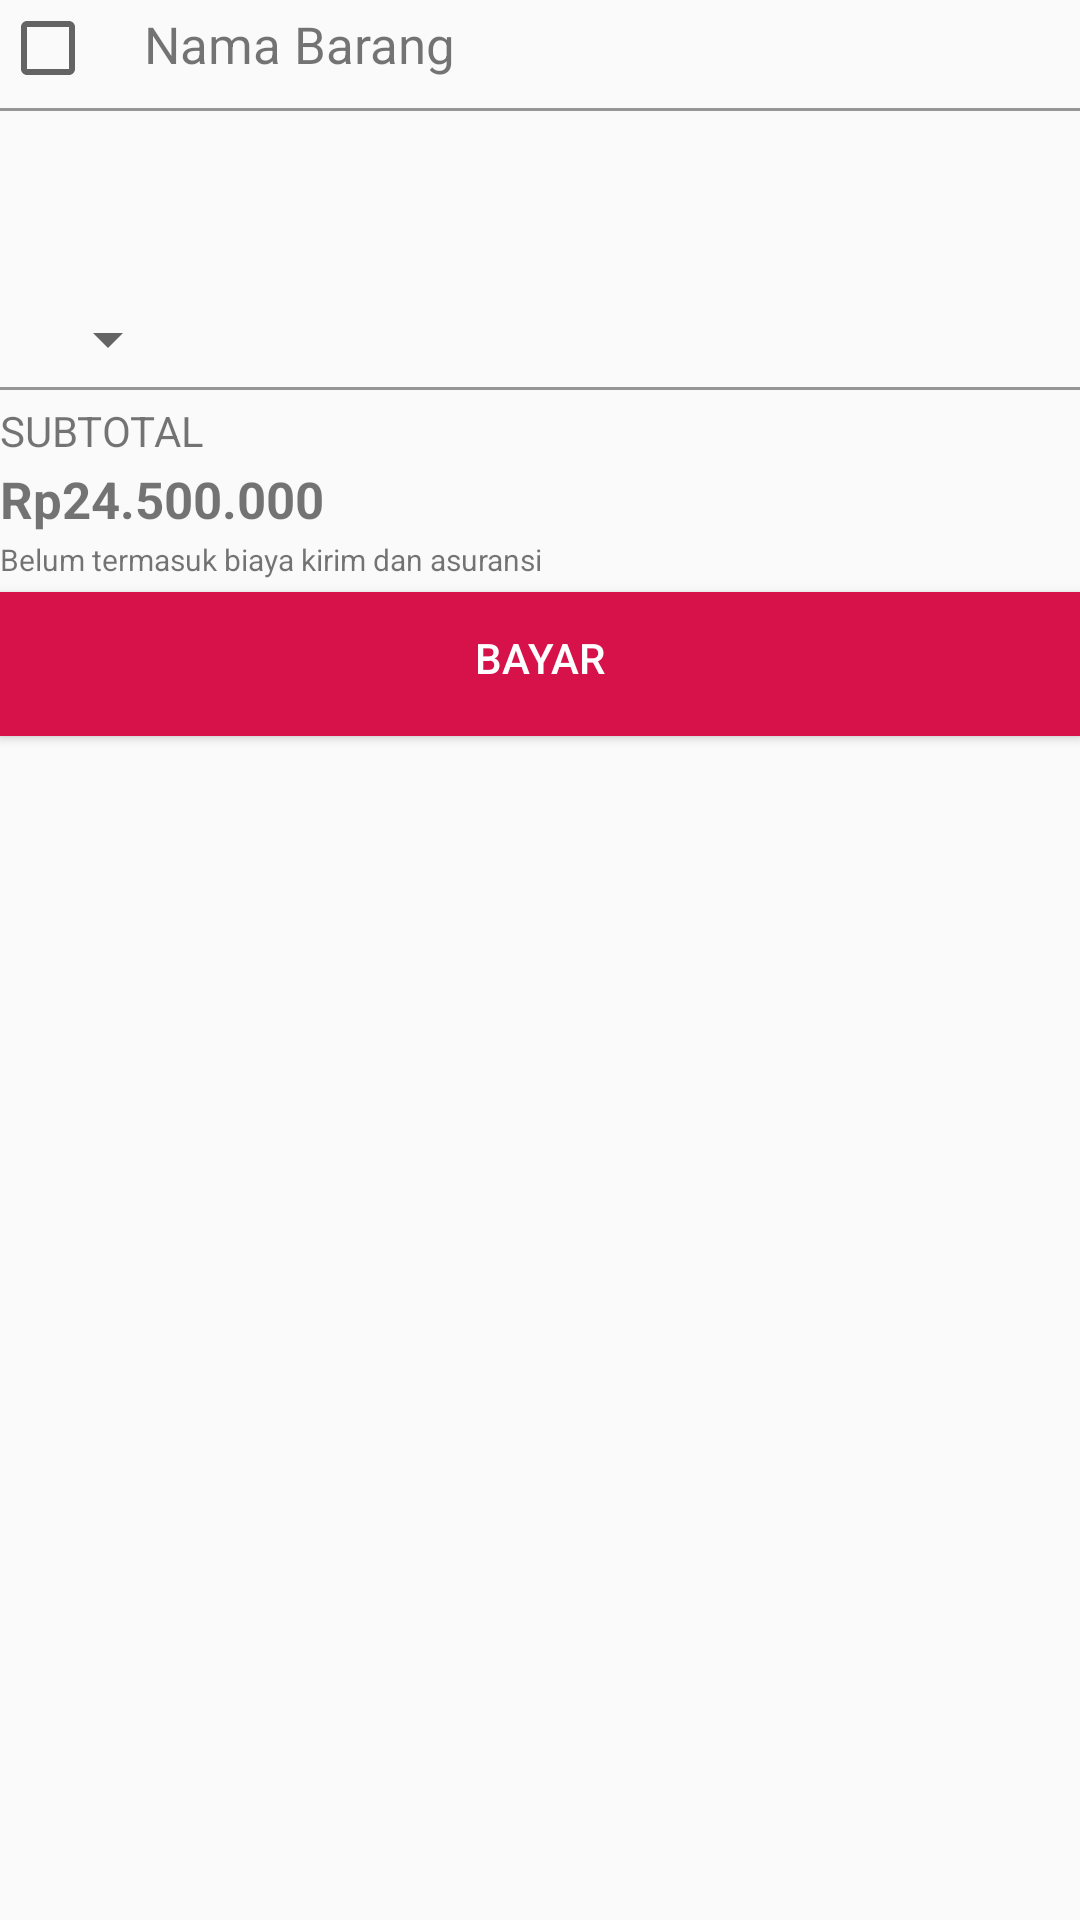

Android layout source for this screen:
<!-- AndroidManifest.xml: application theme AppTheme -->
<!-- res/layout/custom_cart.xml -->
<?xml version="1.0" encoding="utf-8"?>
<LinearLayout xmlns:android="http://schemas.android.com/apk/res/android"
    android:layout_width="match_parent"
    android:layout_height="wrap_content"
    android:layout_margin="@dimen/activity_horizontal_margin"
    android:orientation="vertical">

    <LinearLayout
        android:layout_width="match_parent"
        android:layout_height="wrap_content"
        android:orientation="horizontal">

        <CheckBox
            android:id="@+id/check_box_cart_produk"
            android:layout_width="wrap_content"
            android:layout_height="wrap_content" />

        <TextView

            android:id="@+id/nama_pelapak_cart_produk"
            android:layout_width="wrap_content"
            android:layout_height="wrap_content"
            android:paddingLeft="@dimen/activity_horizontal_margin"
            android:text="@string/nama_barang"
            android:textSize="@dimen/size_text_primary" />
    </LinearLayout>

    <View
        android:background="@color/black_alpha_40"
        android:layout_marginTop="4dp"
        android:layout_marginBottom="4dp"
        android:layout_width="match_parent"
        android:layout_height="1dp"></View>

    <LinearLayout
        android:orientation="vertical"
        android:layout_width="wrap_content"
        android:layout_height="wrap_content">
        <RelativeLayout
            android:orientation="horizontal"
            android:layout_width="match_parent"
            android:layout_height="wrap_content">

            <ImageView
                android:id="@+id/image_view_cart_produk"
                android:layout_width="60dp"
                android:layout_height="60dp"
                android:paddingBottom="4dp"/>

            <TextView
                android:textSize="@dimen/size_text_primary"
                android:id="@+id/text_view_nama_produck_cart"
                android:layout_marginLeft="63dp"
                android:layout_width="wrap_content"
                android:layout_height="wrap_content"
                android:paddingBottom="3dp"
                android:maxLines="2"/>

            <TextView
                android:id="@+id/text_view_cicilan_cart"
                android:textColor="@color/colorAccent"
                android:textSize="@dimen/size_text_thridary"
                android:layout_below="@+id/text_view_nama_produck_cart"
                android:layout_marginLeft="63dp"
                android:layout_width="wrap_content"
                android:layout_height="wrap_content" />

            <Spinner
                android:layout_below="@+id/image_view_cart_produk"
                android:id="@+id/spinner_jumlah_stock_cart"
                android:layout_width="60dp"
                android:layout_height="wrap_content"></Spinner>

            <TextView
                android:paddingRight="4dp"
                android:layout_below="@+id/image_view_cart_produk"
                android:layout_toRightOf="@id/spinner_jumlah_stock_cart"
                android:textColor="@android:color/black"
                android:id="@+id/text_view_harga_barang"
                android:textStyle="bold"
                android:layout_width="wrap_content"
                android:layout_height="wrap_content" />

        </RelativeLayout>

        <View
            android:background="@color/black_alpha_40"
            android:layout_marginTop="4dp"
            android:layout_marginBottom="4dp"
            android:layout_width="match_parent"
            android:layout_height="1dp"></View>

    </LinearLayout>
    <TextView
        android:textSize="@dimen/size_text_secondary"
        android:text="SUBTOTAL"
        android:paddingBottom="2dp"
        android:layout_width="match_parent"
        android:layout_height="wrap_content" />

    <TextView
        android:id="@+id/text_view_total_harga"
        android:text="Rp24.500.000"
        android:paddingBottom="2dp"
        android:textStyle="bold"
        android:textSize="@dimen/size_text_primary"
        android:layout_width="match_parent"
        android:layout_height="wrap_content" />

    <TextView
        android:textSize="@dimen/size_text_thridary"
        android:text="Belum termasuk biaya kirim dan asuransi"
        android:layout_width="match_parent"
        android:layout_height="wrap_content"
        android:paddingBottom="4dp"/>

    <Button
        android:text="@string/bayar"
        android:textColor="@android:color/white"
        android:background="@color/colorDaftar"
        android:layout_width="match_parent"
        android:layout_height="wrap_content"
        android:paddingBottom="4dp"/>



</LinearLayout>
<!-- resources referenced by this layout -->
<resources>
  <color name="black_alpha_40">#66000000</color>
  <color name="colorAccent">#9ed67f</color>
  <color name="colorDaftar">#d71149</color>
  <dimen name="activity_horizontal_margin">16dp</dimen>
  <dimen name="size_text_primary">17sp</dimen>
  <dimen name="size_text_secondary">14sp</dimen>
  <dimen name="size_text_thridary">10sp</dimen>
  <string name="bayar">Bayar</string>
  <string name="nama_barang">Nama Barang</string>
  <style name="AppTheme" parent="AppTheme.Base">
  
      </style>
  <style name="AppTheme.Base" parent="Theme.AppCompat.Light.NoActionBar">
          
          <item name="colorPrimary">@color/colorPrimary</item>
          <item name="colorPrimaryDark">@color/colorPrimaryDark</item>
          <item name="colorAccent">@color/colorAccent</item>
      </style>
  <color name="colorPrimary">#ca0151</color>
  <color name="colorPrimaryDark">#b60150</color>
</resources>
